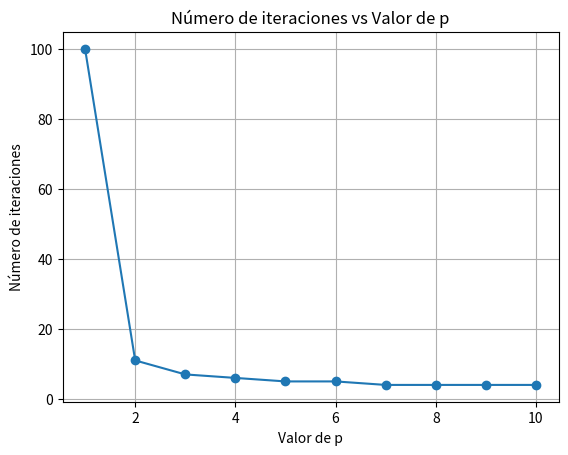

Python code for this plot:
import numpy as np
import math
import matplotlib.pyplot as plt


def pseudoinversa(matrixA, p, tol, maxIter=500):

    # Definir valores iniciales
    matrizAK = matrixA.T / (np.linalg.norm(matrixA, "fro") ** 2)
    m, n = matrixA.shape

    # Funcion para obtener el valor real de la sumatoria
    real_part = lambda q, p: (((-1) ** (q - 1)) * math.factorial(p)) / (math.factorial(q) * math.factorial(p - q))

    # Definir algoritmo
    iters = 0
    error = 1
    for iters in range(1, maxIter + 1):
        # Definir sumatoria
        sum_mat = np.zeros((m, m))
        for q in range(1, p + 1):
            M = matrixA @ matrizAK
            coef = real_part(q, p)
            sum_mat +=  coef * np.linalg.matrix_power(M, q - 1)
            
        # Actualizar matriz
        matrizAK = matrizAK @ sum_mat

        # Calcular error
        error = np.linalg.norm(matrixA @ matrizAK @ matrixA - matrixA, "fro")
        if error < tol:
            break
    
    # Retorn numero de iteraciones
    return iters



if __name__ == "__main__":
    # Construcción de la matriz A
    m, n = 45, 30
    A = np.zeros((m, n))
    for i in range(m):
        for j in range(n):
            A[i, j] = (i+1)**2 + (j+1)**2  

    # Diferentes valores de p
    p_vals = [1, 2, 3, 4, 5, 6, 7, 8, 9, 10]

    # Para guardar numero de iteraciones
    iteraciones = []

    # Iterar sobre diferentes valores de p
    for p in p_vals:
        iter_count = pseudoinversa(A, p, 1e-5, 100)
        iteraciones.append(iter_count)

    # Graficar resultados
    plt.plot(p_vals, iteraciones, marker='o')
    plt.xlabel('Valor de p')
    plt.ylabel('Número de iteraciones')
    plt.title('Número de iteraciones vs Valor de p')
    plt.grid(True)
    plt.show()